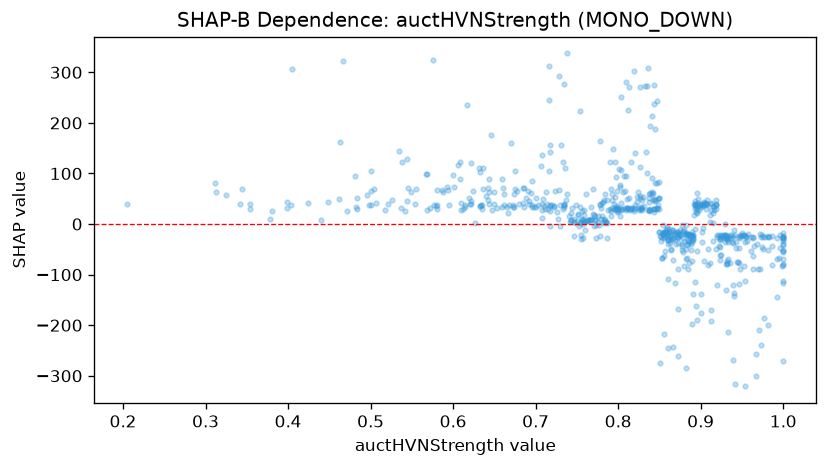

Source data for this figure (header and first rows):
feature_value, shap_value
0.928, -24.98
0.848, 38.65
0.861, -32.28
0.448, 43.88
0.854, -2.631
0.788, 28.02
0.885, -19.89
0.932, -31.21
0.734, 40.23
0.633, 36.38
0.882, -18.58
0.938, -21.19
0.955, -24.51
0.521, 39.12
0.896, 28.5
0.856, -15.98
0.72, 37.19
0.883, -41.41
0.885, -20.68
0.937, -26.64
0.354, 30.5
0.956, -32.85
0.66, 70.31
0.848, 48.78
0.791, 69.27
0.881, -19.89
0.931, -79.62
0.772, 8.29
0.863, -24.91
1.0, -34.11
0.803, 41.06
0.907, 40.87
0.854, -18.86
0.649, 40.23
0.93, -22.62
0.722, 34.5
0.644, 39.12
0.791, 26.67
0.952, -22.41
0.925, -22.6
0.517, 27.77
0.903, 35.26
0.783, 6.7
0.354, 39.16
0.783, 1.652
0.643, 62.54
0.811, 30.95
0.849, 51.81
0.767, 8.674
0.955, -25.3
0.894, 23.67
0.763, 7.435
0.691, 66.33
0.862, -15.82
0.976, -24.72
0.672, 34.45
0.892, 39.04
0.743, 8.243
0.804, 28.83
0.893, 37.17
... 632 more rows
